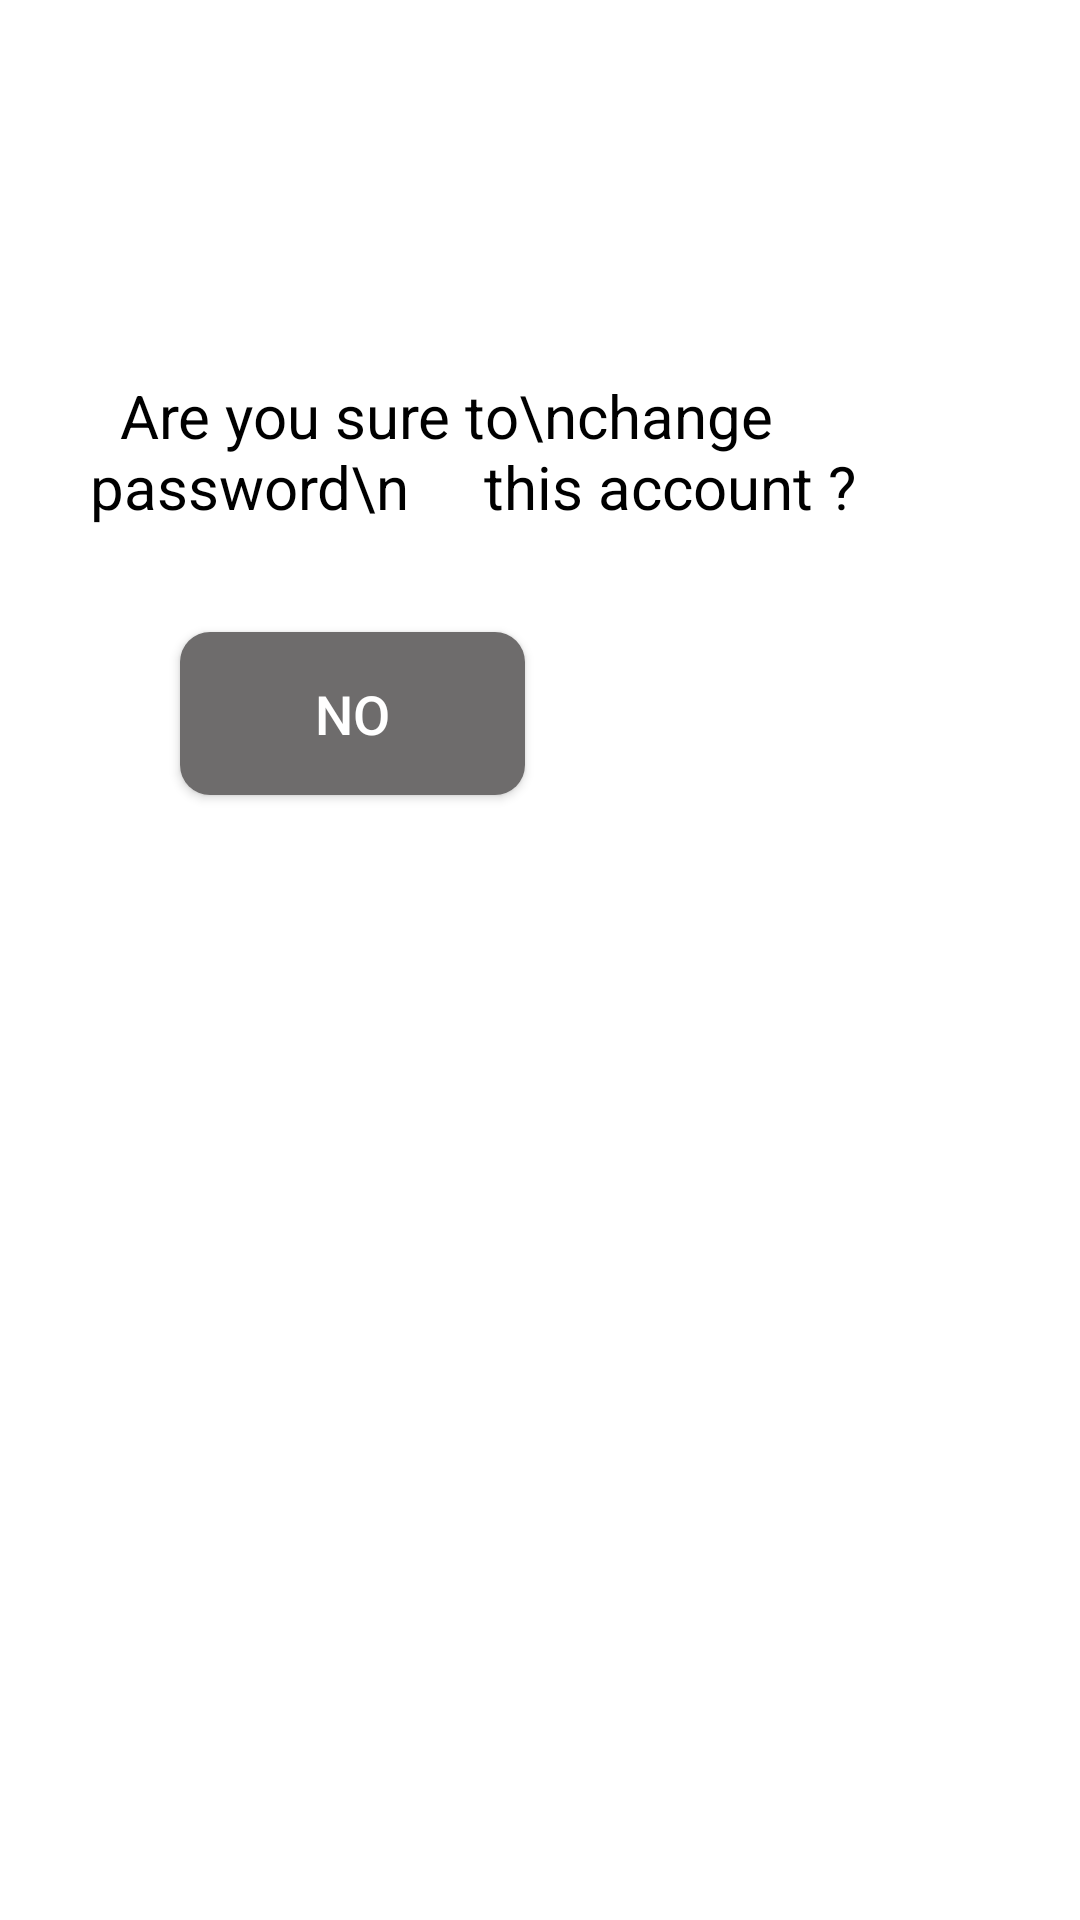

This screen was rendered from an Android layout file. Write that file and the resources it references.
<!-- AndroidManifest.xml: application theme Theme.Golden -->
<!-- res/layout/dialog_changepasword.xml -->
<?xml version="1.0" encoding="utf-8"?>
<LinearLayout xmlns:android="http://schemas.android.com/apk/res/android"
    android:layout_width="match_parent"
    android:layout_height="match_parent">

    <LinearLayout
        android:layout_width="match_parent"
        android:layout_height="210dp"
        android:orientation="vertical"
        android:layout_marginLeft="30dp"
        android:layout_marginRight="30dp"
        android:layout_marginTop="100dp"
        android:background="@drawable/bg_dilog">


        <TextView
            android:layout_width="wrap_content"
            android:layout_height="wrap_content"
            android:text="  Are you sure to\nchange password\n     this account ?"
            android:textColor="@color/black"
            android:textSize="20sp"
            android:layout_gravity="center_horizontal"
            android:layout_marginTop="25dp"/>

        <LinearLayout
            android:layout_width="match_parent"
            android:layout_height="match_parent"
            android:orientation="horizontal">

            <androidx.appcompat.widget.AppCompatButton
                android:id="@+id/button_no"
                android:layout_width="wrap_content"
                android:layout_height="wrap_content"
                android:layout_marginStart="30dp"
                android:layout_marginTop="35dp"
                android:layout_marginEnd="20dp"
                android:background="@drawable/button_no"
                android:paddingStart="45dp"
                android:paddingTop="15dp"
                android:paddingEnd="45dp"
                android:paddingBottom="15dp"
                android:text="NO"
                android:textColor="@color/white"
                android:textSize="18sp" />


            <androidx.appcompat.widget.AppCompatButton
                android:id="@+id/button_yes"
                android:layout_width="wrap_content"
                android:layout_height="wrap_content"
                android:layout_marginTop="35dp"
                android:background="@drawable/button_yes"
                android:paddingStart="45dp"
                android:paddingTop="15dp"
                android:paddingEnd="40dp"
                android:paddingBottom="14dp"
                android:text="Yes"
                android:textColor="@color/white"
                android:textSize="18sp" />


        </LinearLayout>



    </LinearLayout>

</LinearLayout>
<!-- resources referenced by this layout -->
<resources>
  <color name="black">#FF000000</color>
  <color name="white">#FFFFFFFF</color>
  <!-- drawable button_no (drawable-xxhdpi) -->
  <?xml version="1.0" encoding="utf-8"?>
  <shape xmlns:android="http://schemas.android.com/apk/res/android"
      android:shape="rectangle">
  
      <solid android:color="@color/color_no"/>
  
      <corners android:radius="10dp"/>
  </shape>
  <style name="Theme.Golden" parent="Theme.MaterialComponents.DayNight.NoActionBar">
          
          <item name="colorPrimary">@color/colorPrimary</item>
          <item name="colorPrimaryVariant">#E3E1DD</item>
          <item name="colorOnPrimary">@color/white</item>
          
          <item name="colorSecondary">@color/teal_200</item>
          <item name="colorSecondaryVariant">@color/teal_700</item>
          <item name="colorOnSecondary">@color/black</item>
          
          <item name="android:statusBarColor" tools:targetApi="l">?attr/colorPrimaryVariant</item>
          
      </style>
  <color name="color_no">#6E6C6C</color>
  <color name="colorPrimary">#FBB034</color>
  <color name="teal_200">#FFC107</color>
  <color name="teal_700">#FF018786</color>
</resources>
